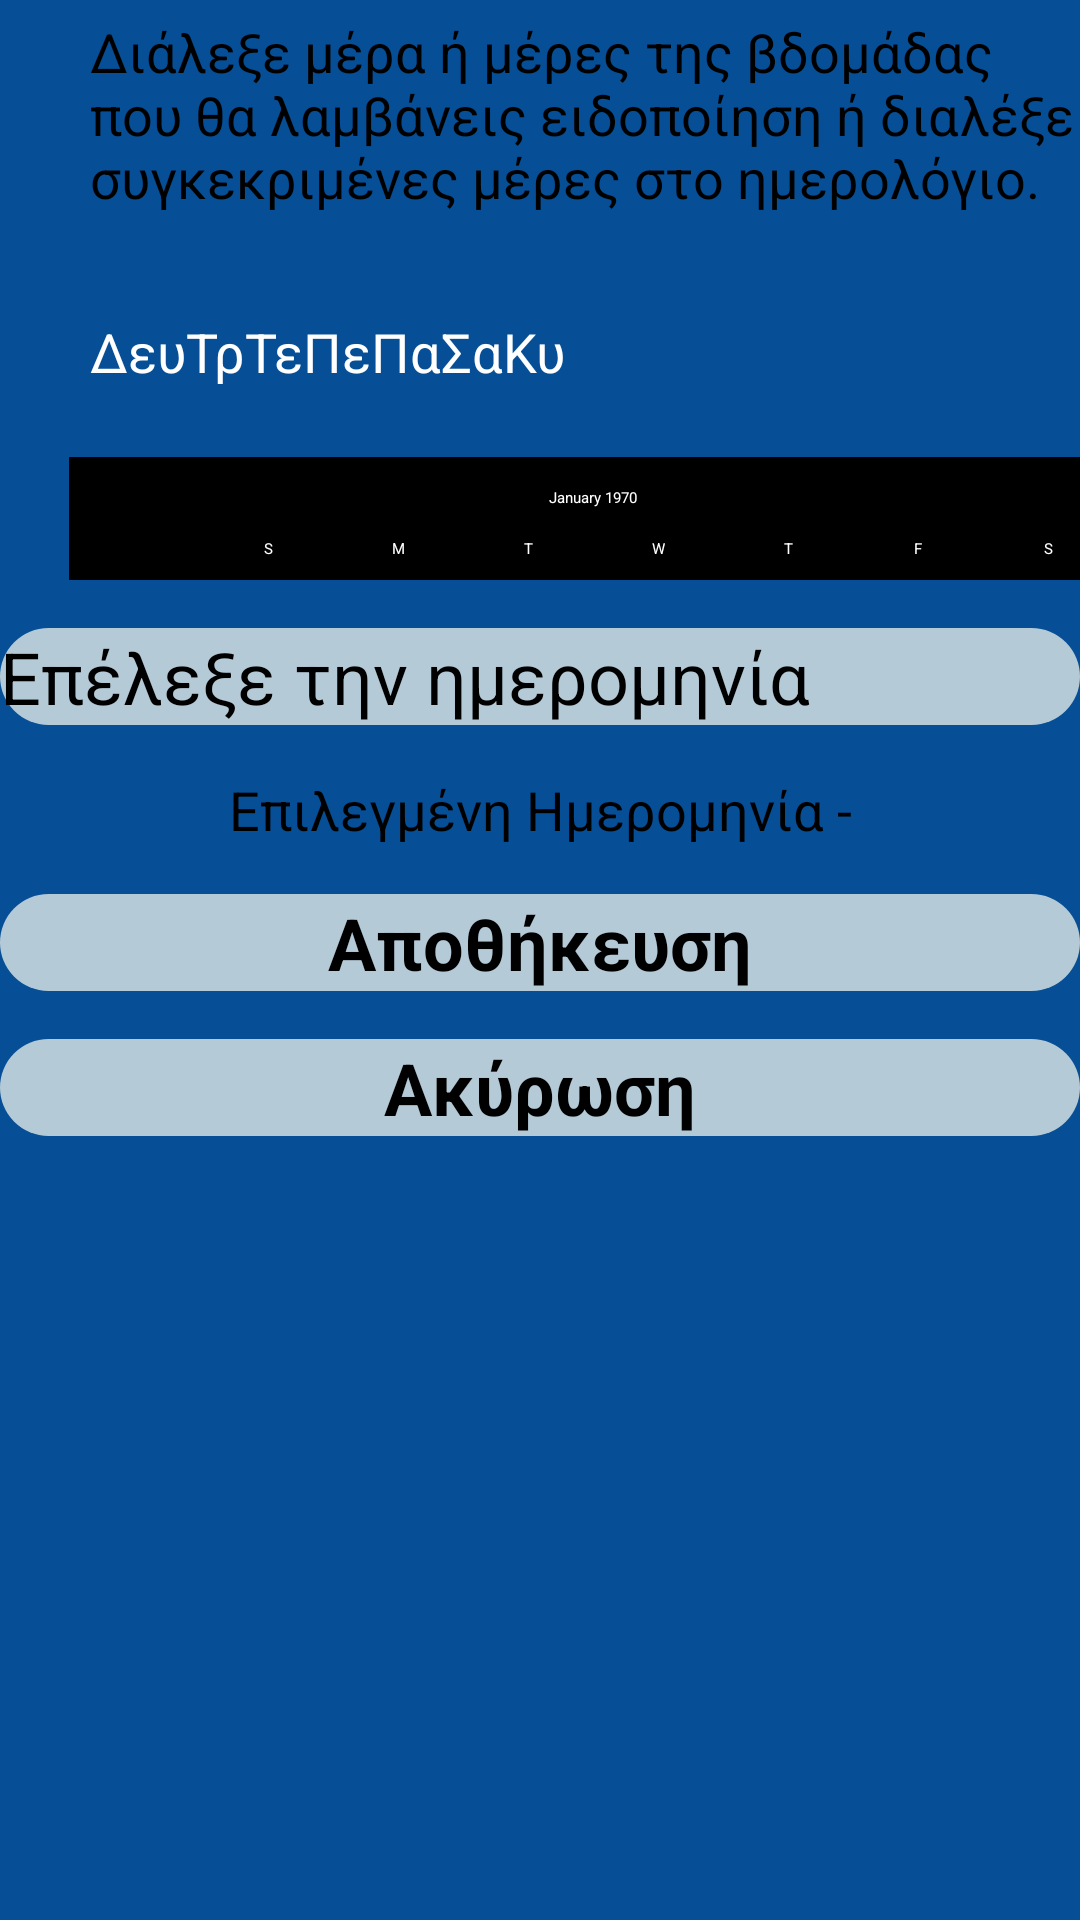

Android layout source for this screen:
<!-- AndroidManifest.xml: application theme Theme.Memo -->
<!-- res/layout/reminder_options.xml -->
<?xml version="1.0" encoding="utf-8"?>
<ScrollView xmlns:android="http://schemas.android.com/apk/res/android"
    xmlns:tools="http://schemas.android.com/tools"
    android:layout_width="match_parent"
    android:layout_height="match_parent"
    tools:context=".Reminder.ReminderOptions"
    android:background="#064E95">

    <LinearLayout
        android:layout_width="match_parent"
        android:layout_height="wrap_content"
        android:orientation="vertical">
        <TextView
            android:layout_height="100dp"
            android:layout_width="match_parent"
            android:layout_marginTop="5dp"
            android:layout_marginLeft="30dp"
            android:text="Διάλεξε μέρα ή μέρες της βδομάδας που θα λαμβάνεις ειδοποίηση ή διαλέξε συγκεκριμένες μέρες στο ημερολόγιο."
            android:textColor="@android:color/black"
            android:textSize="18sp"/>

        <GridLayout
            android:layout_marginLeft="30dp"
            android:layout_marginTop="0dp"
            android:id="@+id/gridDaysOfWeek"
            android:layout_width="match_parent"
            android:layout_height="wrap_content"
            android:columnCount="7">

            <LinearLayout
                android:layout_width="wrap_content"
                android:layout_height="wrap_content"
                android:orientation="vertical"
                android:gravity="center">

                <TextView
                    android:layout_width="wrap_content"
                    android:layout_height="wrap_content"
                    android:text="Δευ"
                    android:textColor="@android:color/white"
                    android:textSize="18sp" />

                <CheckBox
                    android:id="@+id/checkBoxMonday"
                    android:layout_width="wrap_content"
                    android:layout_height="wrap_content"
                    android:theme="@style/CustomCheckbox" />

            </LinearLayout>

            <LinearLayout
                android:layout_width="wrap_content"
                android:layout_height="wrap_content"
                android:orientation="vertical"
                android:gravity="center">

                <TextView
                    android:layout_width="wrap_content"
                    android:layout_height="wrap_content"
                    android:text="Τρ"
                    android:textColor="@android:color/white"
                    android:textSize="18sp" />

                <CheckBox
                    android:id="@+id/checkBoxTuesday"
                    android:layout_width="wrap_content"
                    android:layout_height="wrap_content"
                    android:theme="@style/CustomCheckbox" />

            </LinearLayout>

            <LinearLayout
                android:layout_width="wrap_content"
                android:layout_height="wrap_content"
                android:orientation="vertical"
                android:gravity="center">

                <TextView
                    android:layout_width="wrap_content"
                    android:layout_height="wrap_content"
                    android:text="Τε"
                    android:textColor="@android:color/white"
                    android:textSize="18sp" />

                <CheckBox
                    android:id="@+id/checkBoxWednesday"
                    android:layout_width="wrap_content"
                    android:layout_height="wrap_content"
                    android:theme="@style/CustomCheckbox" />

            </LinearLayout>

            <LinearLayout
                android:layout_width="wrap_content"
                android:layout_height="wrap_content"
                android:orientation="vertical"
                android:gravity="center">

                <TextView
                    android:layout_width="wrap_content"
                    android:layout_height="wrap_content"
                    android:text="Πε"
                    android:textColor="@android:color/white"
                    android:textSize="18sp" />

                <CheckBox
                    android:id="@+id/checkBoxThursday"
                    android:layout_width="wrap_content"
                    android:layout_height="wrap_content"
                    android:theme="@style/CustomCheckbox" />

            </LinearLayout>

            <LinearLayout
                android:layout_width="wrap_content"
                android:layout_height="wrap_content"
                android:orientation="vertical"
                android:gravity="center">

                <TextView
                    android:layout_width="wrap_content"
                    android:layout_height="wrap_content"
                    android:text="Πα"
                    android:textColor="@android:color/white"
                    android:textSize="18sp" />

                <CheckBox
                    android:id="@+id/checkBoxFriday"
                    android:layout_width="wrap_content"
                    android:layout_height="wrap_content"
                    android:theme="@style/CustomCheckbox" />

            </LinearLayout>

            <LinearLayout
                android:layout_width="wrap_content"
                android:layout_height="wrap_content"
                android:orientation="vertical"
                android:gravity="center">

                <TextView
                    android:layout_width="wrap_content"
                    android:layout_height="wrap_content"
                    android:text="Σα"
                    android:textColor="@android:color/white"
                    android:textSize="18sp" />

                <CheckBox
                    android:id="@+id/checkBoxSaturday"
                    android:layout_width="wrap_content"
                    android:layout_height="wrap_content"
                    android:theme="@style/CustomCheckbox" />

            </LinearLayout>

            <LinearLayout
                android:layout_width="wrap_content"
                android:layout_height="wrap_content"
                android:orientation="vertical"
                android:gravity="center">

                <TextView
                    android:layout_width="wrap_content"
                    android:layout_height="wrap_content"
                    android:text="Κυ"
                    android:textColor="@android:color/white"
                    android:textSize="18sp" />

                <CheckBox
                    android:id="@+id/checkBoxSunday"
                    android:layout_width="wrap_content"
                    android:layout_height="wrap_content"
                    android:theme="@style/CustomCheckbox" />

            </LinearLayout>

        </GridLayout>

        <CalendarView
            android:id="@+id/calendarView"
            android:layout_width="350dp"
            android:layout_marginLeft="23dp"
            android:layout_height="wrap_content"
            android:layout_marginTop="16dp"
            android:theme="@style/CustomTimePicker"
            android:background="@color/black"
             />

        <androidx.appcompat.widget.AppCompatButton
            android:id="@+id/btnSelectDate"
            android:layout_width="match_parent"
            android:layout_height="wrap_content"
            android:background="@drawable/rounded_button_all_sides"
            android:textColor="@color/black"
            android:textSize="24sp"
            android:text="Επέλεξε την ημερομηνία"
            android:layout_marginTop="16dp" />

        <TextView
            android:id="@+id/selectedDateTextView"
            android:layout_width="match_parent"
            android:layout_height="wrap_content"
            android:text="Επιλεγμένη Ημερομηνία -"
            android:textSize="18sp"
            android:textColor="@android:color/black"
            android:textAlignment="center"
            android:layout_marginTop="16dp" />

        <androidx.appcompat.widget.AppCompatButton
            android:id="@+id/btnSaveOptions"
            android:layout_width="match_parent"
            android:layout_height="wrap_content"
            android:text="Αποθήκευση"
            android:textColor="@color/black"
            android:textAlignment="center"
            android:textAllCaps="false"
            android:textSize="24sp"
            android:textStyle="bold"
            android:layout_marginTop="16dp"
            android:background="@drawable/rounded_button_all_sides"/>

        <androidx.appcompat.widget.AppCompatButton
            android:id="@+id/btnCancel"
            android:layout_width="match_parent"
            android:layout_height="wrap_content"
            android:text="Ακύρωση"
            android:textColor="@color/black"
            android:textAlignment="center"
            android:textAllCaps="false"
            android:textSize="24sp"
            android:textStyle="bold"
            android:layout_marginTop="16dp"
            android:background="@drawable/rounded_button_all_sides"/>

    </LinearLayout>
</ScrollView>
<!-- resources referenced by this layout -->
<resources>
  <color name="black">#FF000000</color>
  <!-- drawable rounded_button_all_sides (drawable) -->
  <?xml version="1.0" encoding="utf-8"?>
  <shape xmlns:android="http://schemas.android.com/apk/res/android"
      android:shape="rectangle"
      android:padding="50dp">
      <solid android:color="@color/material_dynamic_secondary80"/>
      <corners
          android:bottomRightRadius="30dp"
          android:topRightRadius="30dp"
          android:bottomLeftRadius="30dp"
          android:topLeftRadius="30dp"
          />
  </shape>
  <style name="CustomCheckbox" parent="Widget.AppCompat.CompoundButton.CheckBox">
          <item name="android:button">@drawable/custom_checkbox</item>
          <item name="android:textColor">@color/white</item>
          <item name="colorPrimary">@color/white</item>
          <item name="colorPrimaryDark">@color/black</item>
          <item name="colorAccent">@color/white</item>
          <item name="android:calendarTextColor">@color/black</item>
      </style>
  <style name="CustomTimePicker" parent="android:Widget.Material.TimePicker">
          <item name="android:textColor">#FFFFFF</item>
          <item name="android:textColorPrimary">#FFFFFF</item>
          <item name="android:textColorSecondary">#FFFFFF</item>
      </style>
  <!-- drawable custom_checkbox (drawable) -->
  <?xml version="1.0" encoding="utf-8"?>
  <selector xmlns:android="http://schemas.android.com/apk/res/android">
      <item android:state_checked="true" android:drawable="@drawable/checkbox_checked" />
      <item android:drawable="@drawable/checkbox_unchecked" />
  </selector>
  <color name="white">#FFFFFFFF</color>
  <!-- drawable checkbox_checked (drawable) -->
  <layer-list xmlns:android="http://schemas.android.com/apk/res/android">
      <item android:drawable="@android:color/white"/>
      <item>
          <bitmap android:src="@android:drawable/checkbox_on_background" android:tint="@android:color/black"/>
      </item>
  </layer-list>
  <!-- drawable checkbox_unchecked (drawable) -->
  <shape xmlns:android="http://schemas.android.com/apk/res/android" android:shape="rectangle">
      <solid android:color="@android:color/white"/>
      <stroke android:width="2dp" android:color="@android:color/black"/>
  </shape>
</resources>
